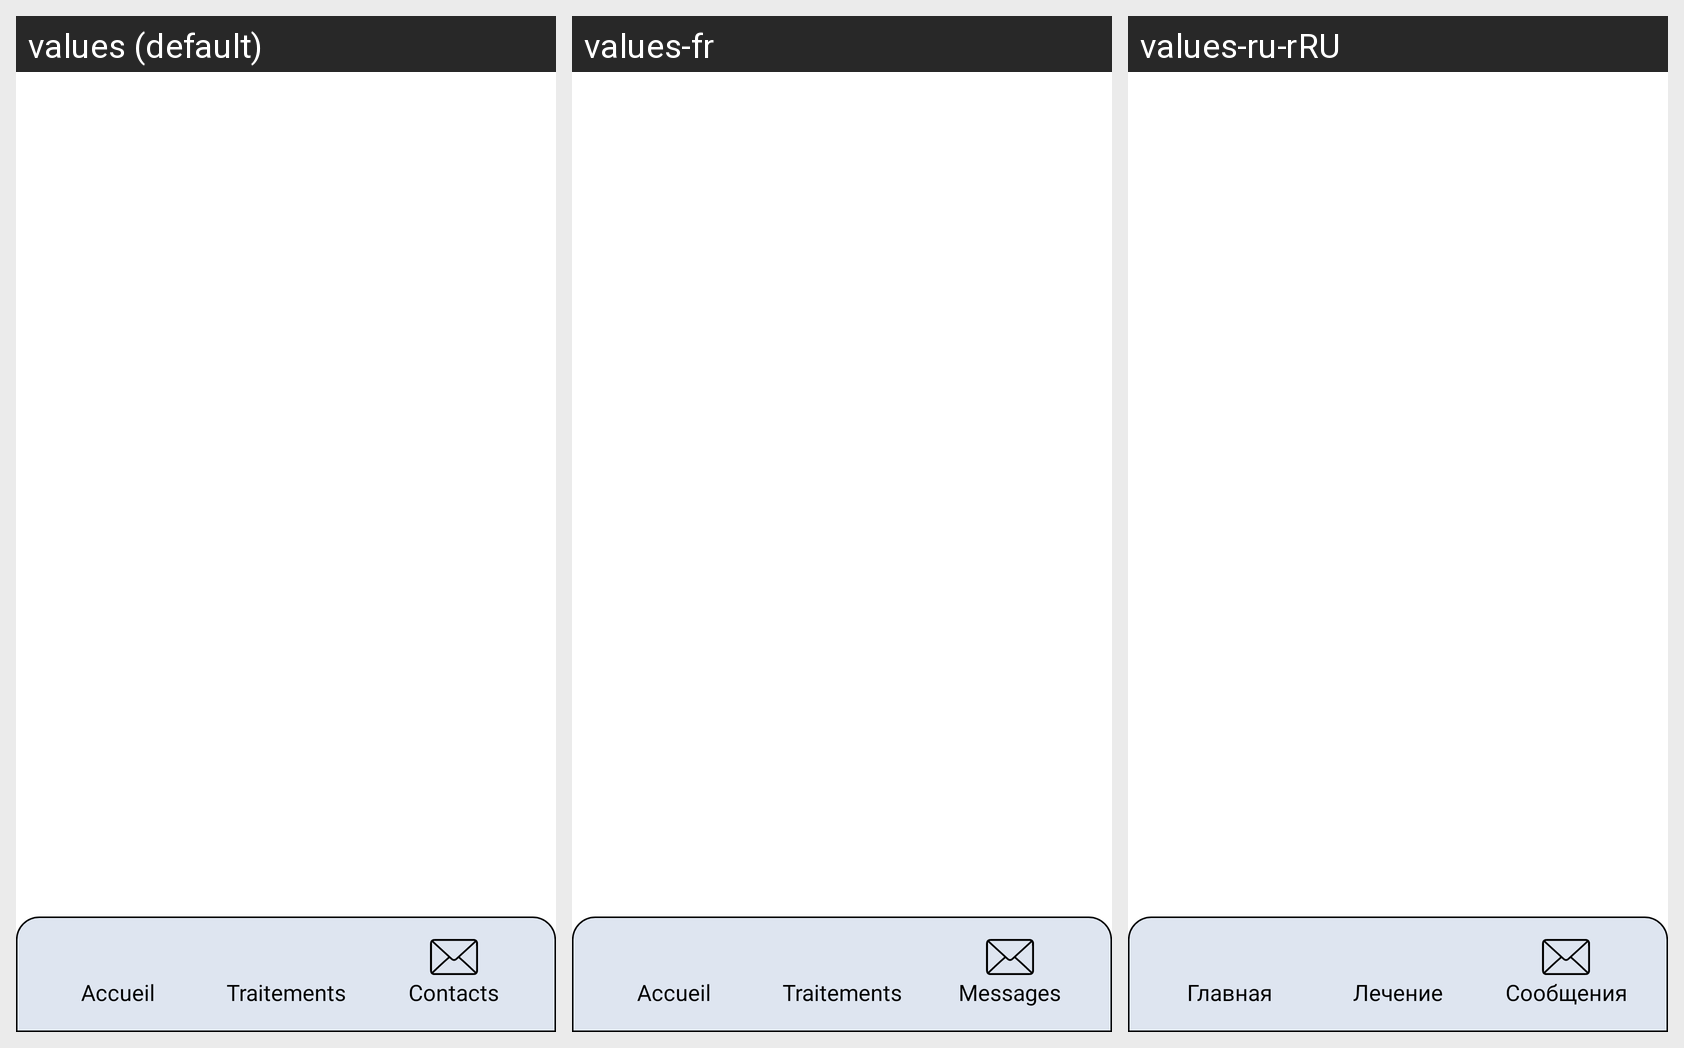

For this localized Android screen grid, give each drawn string resource with its value in every locale shown.
Android screen res/layout/main_fragment.xml rendered under 3 locales, left to right: values (default), values-fr, values-ru-rRU. Device: Nexus 5 (rendered at 1080×1920; each locale shown at half size, 540×960, under a caption strip naming it); theme Theme.Medicalink.
Other locales in the repository, not shown: values-en, values-en-rUS, values-ru.
Strings drawn on this screen, with the default value and each locale's value (text and hints the layout hard-codes, and strings that could not be matched under every locale, appear in the picture but are not listed):

accueil
  values: Accueil
  values-fr: Accueil
  values-ru-rRU: Главная  [from values-ru]

traitements
  values: Traitements
  values-fr: Traitements
  values-ru-rRU: Лечение  [from values-ru]

messages
  values: Contacts
  values-fr: Messages
  values-ru-rRU: Сообщения  [from values-ru]
